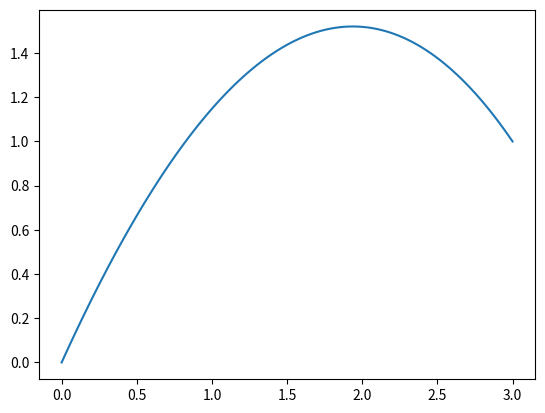

Reproduce this figure in Python.
import numpy as np, matplotlib.pyplot as plt

# Hermite control points and normals
P0, P1, N0, N1 = np.array([0,0]), np.array([3,1]), np.array([-4.5,3]), np.array([3,3])

# Hermite curve
t = np.linspace(0,1,100)[:,None]
P = (2*t**3-3*t**2+1)*P0 + (-2*t**3+3*t**2)*P1 + (t**3-2*t**2+t)*(np.array([[0,1],[-1,0]])@N0) + (t**3-t**2)*(np.array([[0,1],[-1,0]])@N1)

# plot it
plt.plot(*P.T)
plt.show()
